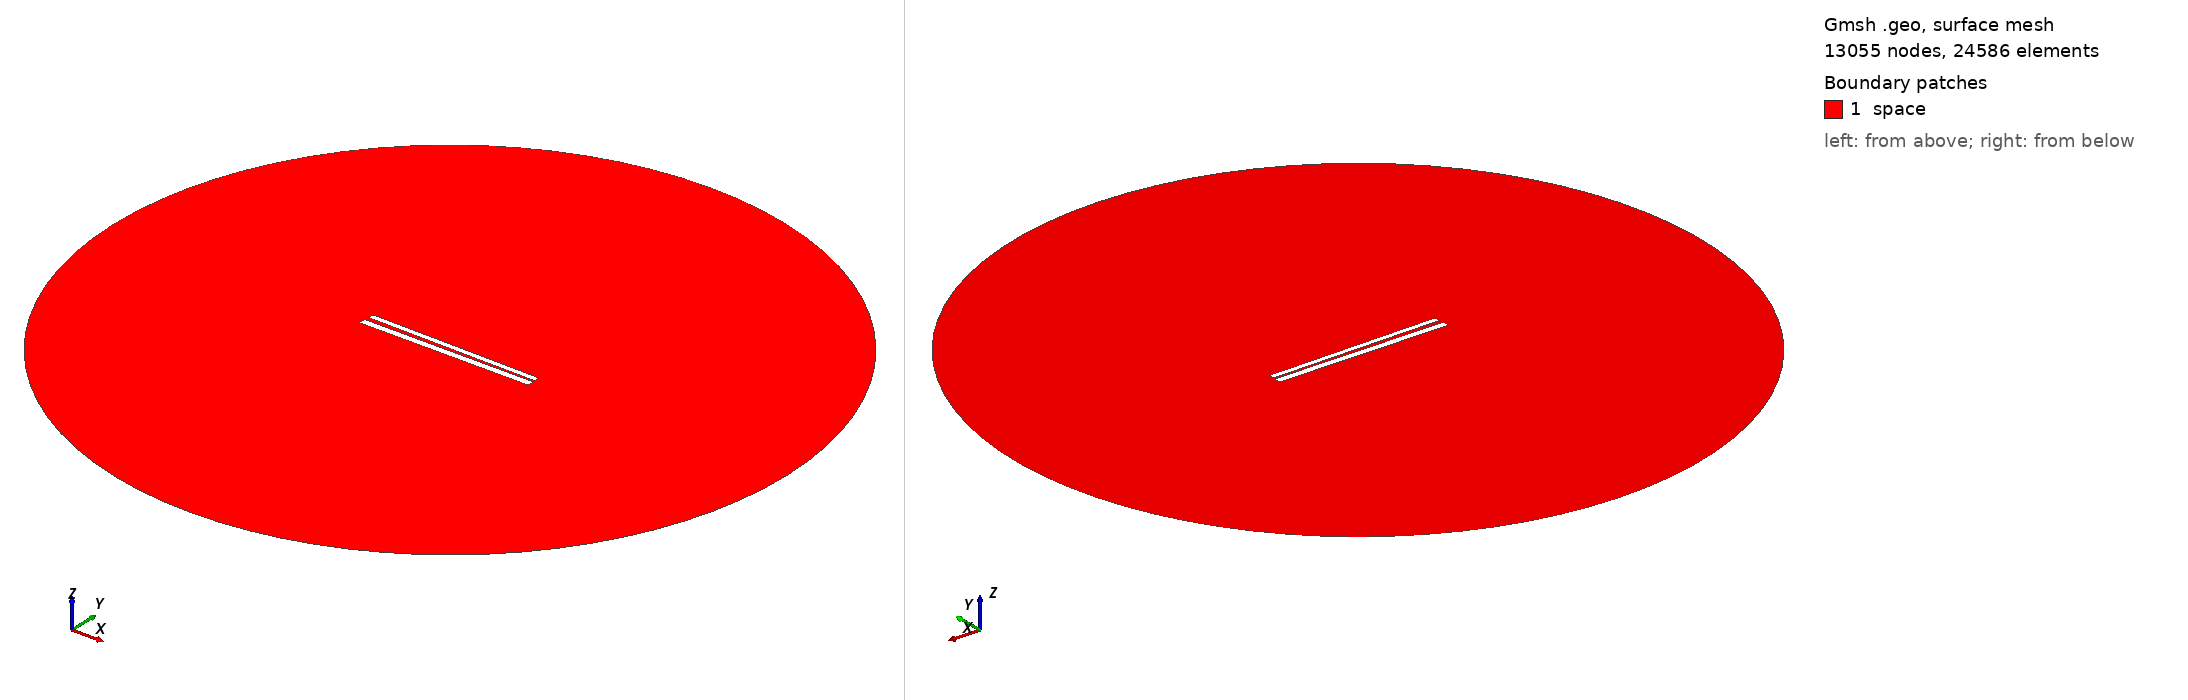

Gmsh geometry script, surface-meshed: 13055 nodes, 24586 surface elements. Boundary patches (legend numbers): 1 space. Left view from above one corner, right view from below the opposite corner. Legend entries are the model's physical surfaces. The drawing asked Gmsh for element sizes between 1% and 20% of the model's largest extent; the script's own settings can give other sizes.

=== 419.geo (drawn) ===
// Set the geometry kernel
SetFactory("OpenCASCADE");

//---------------------------------------
// Rectangles
//---------------------------------------

// Rectangle 1 (top)
Point(1) = {-49.67777777777778, 1.1277777777777778, 0, 1.0};
Point(2) = {49.67777777777778, 1.1277777777777778, 0, 1.0};
Point(3) = {49.67777777777778, 4.483333333333333, 0, 1.0};
Point(4) = {-49.67777777777778, 4.483333333333333, 0, 1.0};

Line(1) = {1, 2};
Line(2) = {2, 3};
Line(3) = {3, 4};
Line(4) = {4, 1};

Line Loop(1) = {1, 2, 3, 4};
Plane Surface(1) = {1};

Rotate { {0, 0, 1}, {0,  0.8055555555555556,  0}, -0.014 } {
  Surface{1};
}

// Rectangle 2 (bottom)
Point(5) = {-50,-0.8055555555555556, 0, 1.0};
Point(6) = { 50,-0.8055555555555556, 0, 1.0};
Point(7) = { 50,-4.805555555555555, 0, 1.0};
Point(8) = {-50,-4.805555555555555, 0, 1.0};

Line(5) = {5, 6};
Line(6) = {6, 7};
Line(7) = {7, 8};
Line(8) = {8, 5};

Line Loop(2) = {5, 6, 7, 8};
Plane Surface(2) = {2}; 


//---------------------------------------
// Circle
//---------------------------------------

// Define points
Point(9) = {0, 0, 0};        // Center
Point(10) = {200, 0, 0};     // Start point
Point(11) = {0, 200, 0};     // 90 degrees
Point(12) = {-200, 0, 0};    // 180 degrees
Point(13) = {0, -200, 0};    // 270 degrees

// Define circle arcs (each needs start, center, end)
Circle(9) = {10, 9, 11};
Circle(10) = {11, 9, 12};
Circle(11) = {12, 9, 13};
Circle(12) = {13, 9, 10};

// Define curve loop and surface if needed
Curve Loop(3) = {9, 10, 11, 12};
Surface(3) = {3};

// Subtract Rectangles from Circle
BooleanDifference{ Surface{3}; Delete; }{ Surface{1}; Surface{2}; Delete; }

//---------------------------------------
// Transfinite Lines and Surface
//---------------------------------------
r = 7;
Transfinite Line {1, 3} = 50*r Using Progression 1;
Transfinite Line {2, 4} = 2*r Using Progression 1;
Transfinite Line {5, 7} = 50*r Using Progression 1;
Transfinite Line {6, 8} = 2*r Using Progression 1;
Transfinite Line {9, 10, 11, 12} = 20 Using Progression 1;

//---------------------------------------
// Define Physical Groups
//---------------------------------------                

//--- Physical Curves
// Physical groups for boundaries
Physical Line("force_segment", 10) = {1};
Physical Line("upper_plate", 11) = {2, 3, 4};
Physical Line("lower_plate", 12) = {5, 6, 7, 8};
Physical Line("boundary", 20) = {9, 10, 11, 12};

//--- Physical Surfaces
Physical Surface("space", 30) = {3};

//---------------------------------------
// 6. Generate the Mesh
//---------------------------------------
Mesh 2;  // 2D mesh generation
